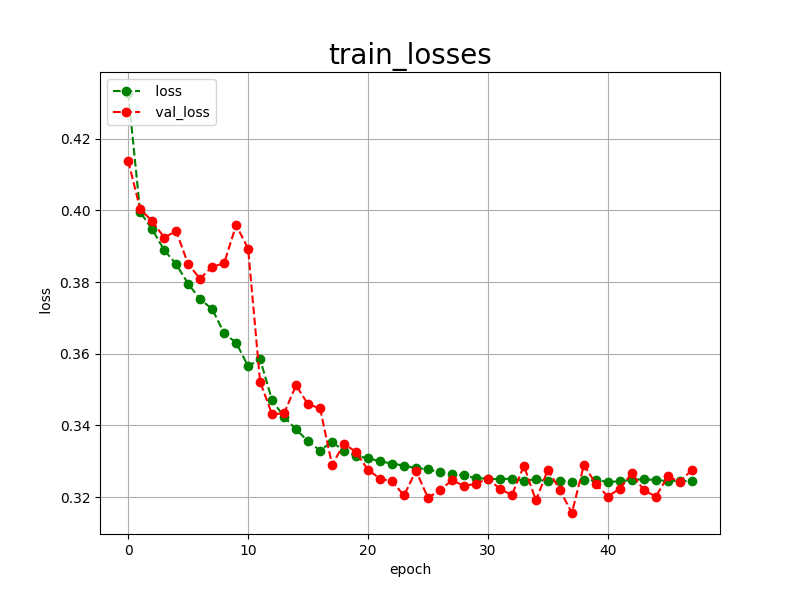

The file beside this chart, header and first rows:
epoch, loss, val_loss
0, 0.4327, 0.4138
1, 0.3995, 0.4003
2, 0.3947, 0.3970
3, 0.3889, 0.3924
4, 0.3850, 0.3942
5, 0.3795, 0.3850
6, 0.3752, 0.3809
7, 0.3725, 0.3843
8, 0.3657, 0.3852
9, 0.3631, 0.3959
10, 0.3565, 0.3893
11, 0.3585, 0.3522
12, 0.3470, 0.3431
13, 0.3424, 0.3434
14, 0.3389, 0.3512
15, 0.3356, 0.3459
16, 0.3330, 0.3448
17, 0.3355, 0.3290
18, 0.3328, 0.3349
19, 0.3315, 0.3326
20, 0.3309, 0.3276
21, 0.3300, 0.3252
22, 0.3294, 0.3244
23, 0.3288, 0.3205
24, 0.3281, 0.3274
25, 0.3278, 0.3198
26, 0.3269, 0.3220
27, 0.3264, 0.3247
28, 0.3261, 0.3232
29, 0.3253, 0.3237
30, 0.3252, 0.3252
31, 0.3250, 0.3223
32, 0.3252, 0.3206
33, 0.3246, 0.3288
34, 0.3250, 0.3191
35, 0.3244, 0.3277
36, 0.3246, 0.3220
37, 0.3243, 0.3156
38, 0.3247, 0.3290
39, 0.3247, 0.3237
40, 0.3243, 0.3202
41, 0.3244, 0.3224
42, 0.3249, 0.3267
43, 0.3250, 0.3219
44, 0.3248, 0.3202
45, 0.3245, 0.3258
46, 0.3246, 0.3243
47, 0.3244, 0.3276
